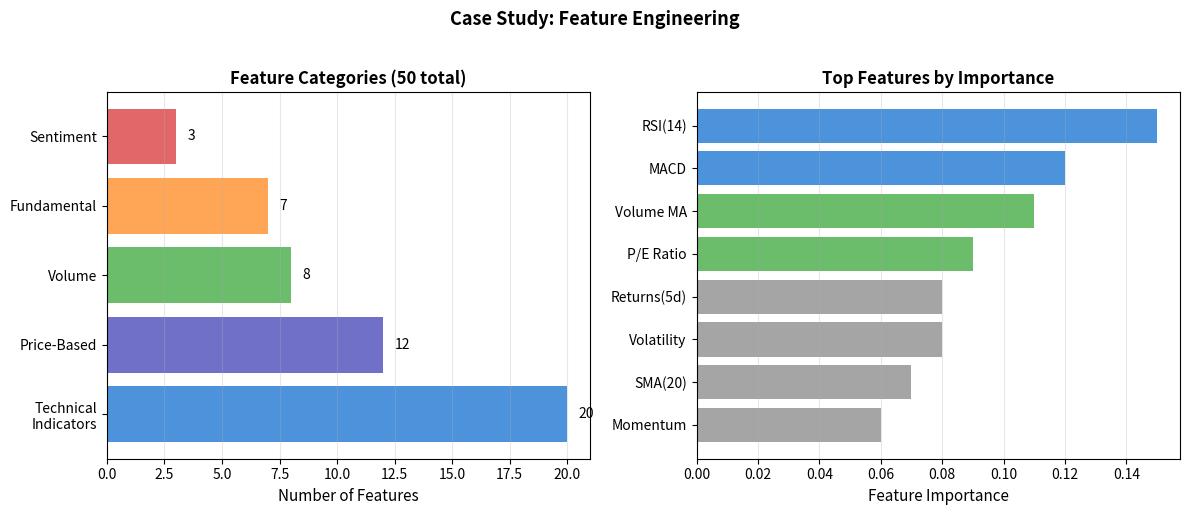

Write Python code to recreate this figure.
CHART_METADATA = {
    'title': 'Case Study Features',
    'url': 'https://github.com/QuantLet/neural-networks-introduction/tree/main/case_study_features'
}

import matplotlib.pyplot as plt
import numpy as np

mlpurple = '#3333B2'
mlblue = '#0066CC'
mlorange = '#FF7F0E'
mlgreen = '#2CA02C'
mlred = '#D62728'
mlgray = '#7F7F7F'

fig, axes = plt.subplots(1, 2, figsize=(12, 5))

# Left: Feature categories
ax1 = axes[0]
categories = ['Technical\nIndicators', 'Price-Based', 'Volume', 'Fundamental', 'Sentiment']
counts = [20, 12, 8, 7, 3]
colors = [mlblue, mlpurple, mlgreen, mlorange, mlred]

bars = ax1.barh(categories, counts, color=colors, alpha=0.7)
ax1.set_xlabel('Number of Features', fontsize=11)
ax1.set_title('Feature Categories (50 total)', fontsize=12, fontweight='bold')
ax1.grid(True, alpha=0.3, axis='x')

for bar, count in zip(bars, counts):
    ax1.text(bar.get_width() + 0.5, bar.get_y() + bar.get_height()/2, str(count),
             va='center', fontsize=10)

# Right: Feature importance (example)
ax2 = axes[1]
features = ['RSI(14)', 'MACD', 'Volume MA', 'P/E Ratio', 'Returns(5d)', 'Volatility', 'SMA(20)', 'Momentum']
importance = [0.15, 0.12, 0.11, 0.09, 0.08, 0.08, 0.07, 0.06]
colors2 = [mlblue if i < 2 else (mlgreen if i < 4 else mlgray) for i in range(len(features))]

bars2 = ax2.barh(features, importance, color=colors2, alpha=0.7)
ax2.set_xlabel('Feature Importance', fontsize=11)
ax2.set_title('Top Features by Importance', fontsize=12, fontweight='bold')
ax2.grid(True, alpha=0.3, axis='x')
ax2.invert_yaxis()

plt.suptitle('Case Study: Feature Engineering', fontsize=13, fontweight='bold', y=1.02)
plt.tight_layout()
plt.savefig('case_study_features.pdf', bbox_inches='tight', dpi=300)
plt.savefig('case_study_features.png', bbox_inches='tight', dpi=300)
plt.close()
print("Generated: case_study_features.pdf")
